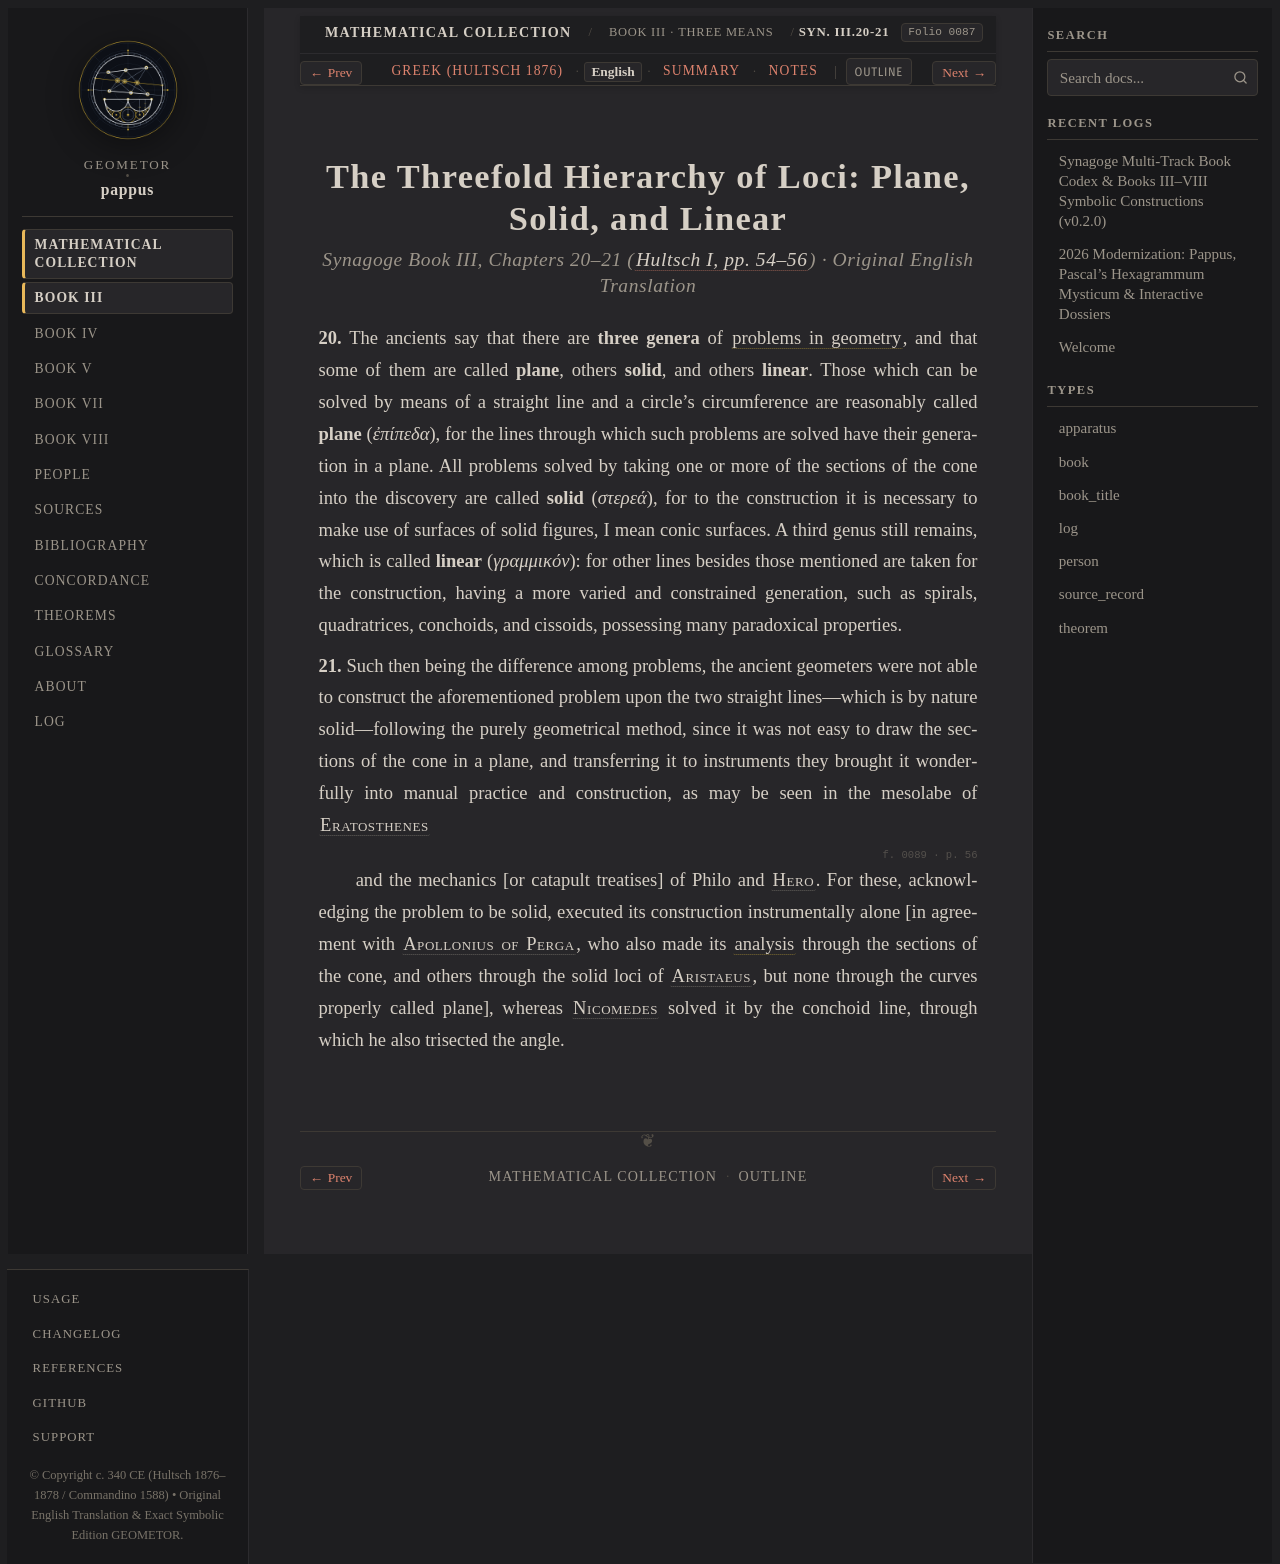

repository: geometor/pappus · page: synagoge/book_03/locus_hierarchy/index.html · generator: sphinx

:order: 2
:layout: book
:type: book
:title: The Threefold Hierarchy of Loci: Plane, Solid, and Linear
:canonical_id: Syn. III.20-21
:folio: hultsch_1876_vol1:0087
:excerpt: Pappus's authoritative taxonomy dividing all geometric problems into plane (line and circle), solid (conic sections), and linear (higher curves), and prohibiting cross-genus solutions.
:tracks: English: index | Greek: el | Summary: summary | Notes: notes

The Threefold Hierarchy of Loci: Plane, Solid, and Linear
=========================================================

.. rubric:: *Synagoge* Book III, Chapters 20–21 (:cite:`Hultsch I, pp. 54–56 <hultsch-1876>`) · Original English Translation

.. folio:: hultsch_1876_vol1:0087
   :page: 54

**20.** The ancients say that there are **three genera** of :term:`problems in geometry <topos-epipedos-stereos-grammikos>`, and that some of them are called **plane**, others **solid**, and others **linear**.
Those which can be solved by means of a straight line and a circle's circumference are reasonably called **plane** (*ἐπίπεδα*), for the lines through which such problems are solved have their generation in a plane. All problems solved by taking one or more of the sections of the cone into the discovery are called **solid** (*στερεά*),
for to the construction it is necessary to make use of surfaces of solid figures, I mean conic surfaces. A third genus still remains, which is called **linear** (*γραμμικόν*): for other lines besides those mentioned are taken for the construction, having a more varied and constrained generation, such as spirals, quadratrices, conchoids, and cissoids, possessing many paradoxical properties.

**21.** Such then being the difference among problems, the ancient geometers were not able to construct the aforementioned problem upon the two straight lines—which is by nature solid—following the purely geometrical method, since it was not easy to draw the sections of the cone in a plane,
and transferring it to instruments they brought it wonderfully into manual practice and construction, as may be seen in the mesolabe of :person:`Eratosthenes <eratosthenes>`

.. folio:: hultsch_1876_vol1:0089
   :page: 56

and the mechanics [or catapult treatises] of Philo and :person:`Hero <heron>`. For these, acknowledging the problem to be solid, executed its construction instrumentally alone
[in agreement with :person:`Apollonius of Perga <apollonius>`, who also made its :term:`analysis <analysis>` through the sections of the cone, and others through the solid loci of :person:`Aristaeus <aristaeus>`, but none through the curves properly called plane], whereas :person:`Nicomedes <nicomedes>` solved it by the conchoid line, through which he also trisected the angle.
